Run: headless pygame with SDL's dummy video driver; simulated clock (each Clock.tick advances the game by its frame time, no real sleeping); random seed 0; keys injected as events and as key.get_pressed() state; mouse plan: one left click at the window centre at the start of phase 2, then a move to the lower-right quarter at the start of phase 3.
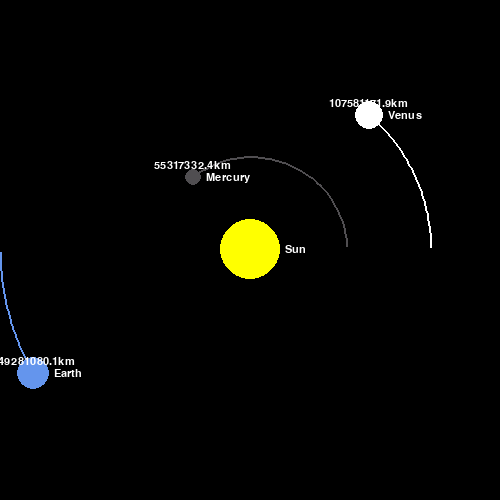
Frame 1 of 4 · flips 1–60 · no input
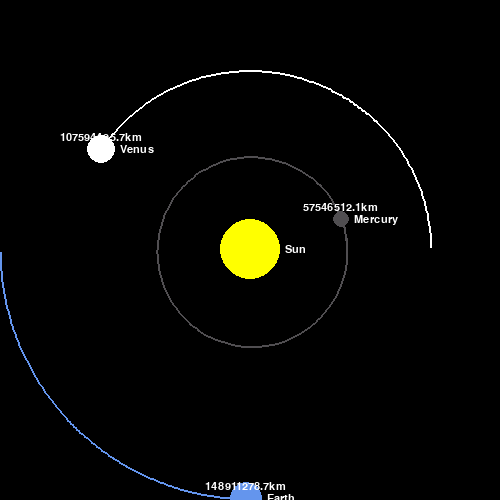
Frame 2 of 4 · flips 61–180 · clicked the window centre · tapped SPACE, RETURN · held RIGHT (→), D
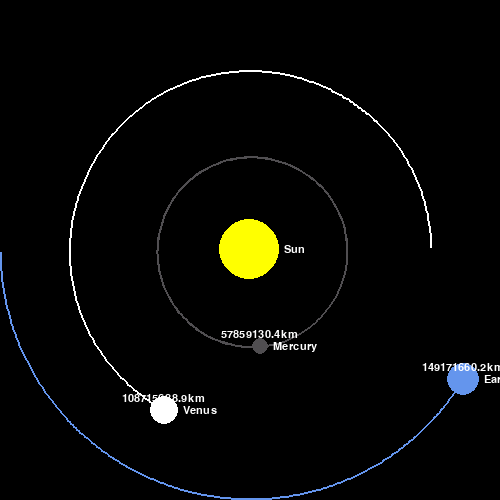
Frame 3 of 4 · flips 181–300 · moved the mouse to the lower-right quarter · held DOWN (↓), S
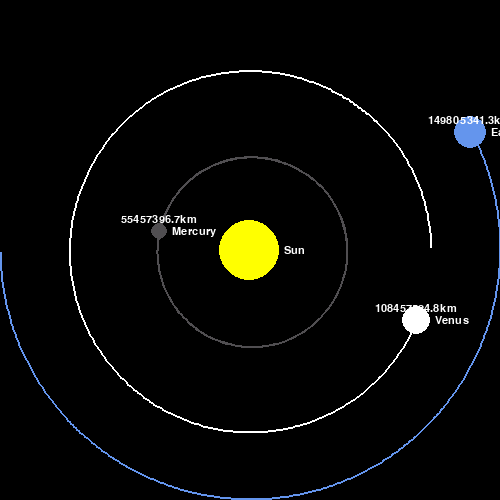
Frame 4 of 4 · flips 301–420 · held LEFT (←), A, UP (↑), W

The pygame program that drew these frames:

import pygame
import math

pygame.init()

WIDTH, HEIGHT = 500, 500
WIN = pygame.display.set_mode((WIDTH, HEIGHT))
pygame.display.set_caption("Planet Simulation")

WHITE = (255, 255, 255)
YELLOW = (255, 255, 0)
BLUE = (100, 149, 237)
RED = (188, 39, 50)
DARK_GREY = (80, 78, 81)

FONT = pygame.font.SysFont("comicsans", 16)

class Planet:
    AU = 149.6e6 * 1000
    G = 6.67428e-11
    SCALE = 250 / AU
    TIMESTEP = 3600 * 12  # Adjusted for slower simulation (half a day)

    def __init__(self, name, x, y, radius, color, mass):
        self.name = name
        self.x = x
        self.y = y
        self.radius = radius
        self.color = color
        self.mass = mass
        self.orbit = []
        self.sun = False
        self.distance_to_sun = 0
        self.x_vel = 0
        self.y_vel = 0

    def draw(self, win):
        x = self.x * self.SCALE + WIDTH / 2
        y = self.y * self.SCALE + HEIGHT / 2
        if len(self.orbit) > 2:
            updated_points = [(point[0] * self.SCALE + WIDTH / 2, point[1] * self.SCALE + HEIGHT / 2) for point in self.orbit]
            pygame.draw.lines(win, self.color, False, updated_points, 2)
        pygame.draw.circle(win, self.color, (int(x), int(y)), self.radius)
        planet_name_text = FONT.render(self.name, 1, WHITE)
        win.blit(planet_name_text, (int(x) + self.radius + 5, int(y) - planet_name_text.get_height()//2))
        if not self.sun:
            distance_text = FONT.render(f"{round(self.distance_to_sun/1000, 1)}km", 1, WHITE)
            win.blit(distance_text, (int(x) - distance_text.get_width()/2, int(y) - distance_text.get_height()/2 - planet_name_text.get_height()))

    def attraction(self, other):
        other_x, other_y = other.x, other.y
        distance_x = other_x - self.x
        distance_y = other_y - self.y
        distance = math.sqrt(distance_x ** 2 + distance_y ** 2)

        if other.sun:
            self.distance_to_sun = distance

        force = self.G * self.mass * other.mass / distance**2
        theta = math.atan2(distance_y, distance_x)
        force_x = math.cos(theta) * force
        force_y = math.sin(theta) * force
        return force_x, force_y

    def update_position(self, planets):
        total_fx = total_fy = 0
        for planet in planets:
            if self == planet:
                continue

            fx, fy = self.attraction(planet)
            total_fx += fx
            total_fy += fy

        self.x_vel += total_fx / self.mass * self.TIMESTEP
        self.y_vel += total_fy / self.mass * self.TIMESTEP

        self.x += self.x_vel * self.TIMESTEP
        self.y += self.y_vel * self.TIMESTEP
        self.orbit.append((self.x, self.y))

def main():
    run = True
    clock = pygame.time.Clock()

    sun = Planet("Sun", 0, 0, 30, YELLOW, 1.98892 * 10**30)
    sun.sun = True
    earth = Planet("Earth", -1 * Planet.AU, 0, 16, BLUE, 5.9742 * 10**24)
    earth.y_vel = 29.783 * 1000
    mars = Planet("Mars", -1.524 * Planet.AU, 0, 12, RED, 6.39 * 10**23)
    mars.y_vel = 24.077 * 1000
    mercury = Planet("Mercury", 0.387 * Planet.AU, 0, 8, DARK_GREY, 3.30 * 10**23)
    mercury.y_vel = -47.4 * 1000
    venus = Planet("Venus", 0.723 * Planet.AU, 0, 14, WHITE, 4.8685 * 10**24)
    venus.y_vel = -35.02 * 1000
    planets = [sun, earth, mars, mercury, venus]

    while run:
        clock.tick(60)
        WIN.fill((0, 0, 0))
        for event in pygame.event.get():
            if event.type == pygame.QUIT:
                run = False
            # Zoom in/out with mouse wheel
            if event.type == pygame.MOUSEBUTTONDOWN:
                if event.button == 4:  # Scroll up
                    Planet.SCALE *= 1.1
                if event.button == 5:  # Scroll down
                    Planet.SCALE /= 1.1

        for planet in planets:
            planet.update_position(planets)
            planet.draw(WIN)

        pygame.display.update()

    pygame.quit()

main()
